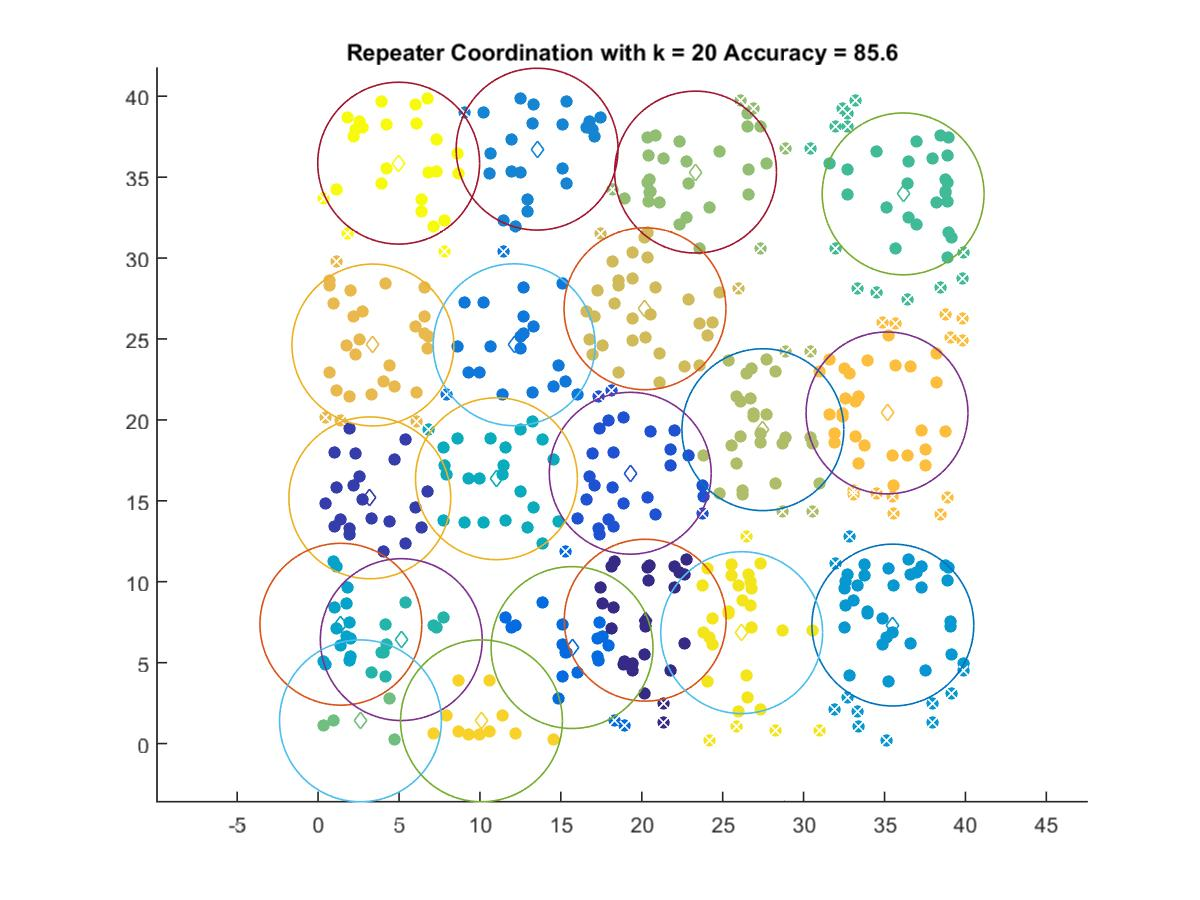

The file beside this chart, header and first rows:
20.211, 7.6229
3.194, 15.19
19.29, 16.7
15.69, 5.932
12.11, 24.64
13.53, 36.73
35.52, 7.323
1.407, 7.373
11.02, 16.36
5.139, 6.423
36.15, 33.97
2.618, 1.404
23.32, 35.31
27.48, 19.39
20.2, 26.87
3.386, 24.63
35.16, 20.43
10.1, 1.404
26.17, 6.854
4.978, 35.86
